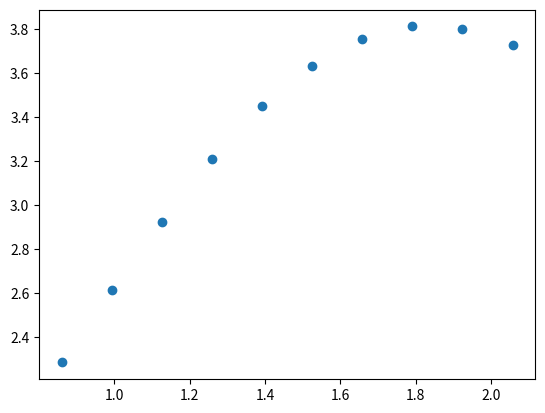

This chart was generated by the following Python code:
import matplotlib.pyplot as plt
import math

def f(x, y):
    return x ** 2 + math.cos(y)

def g(x, y):
    return y*(1 - x) + x + 2

def h(x, y):
    return y * math.cos(x) + 1

def euler_half(f, x0: float, y0: float, h: float, n: int):
    r = []
    for i in range(n):
        m1 = f(x0, y0)
        m2 = f(x0 + h / 2, y0 + (h / 2) * m1)
        yk = y0 + h * m2
        y0 = yk
        x0 += h
        r.append((x0, y0))
    return r

if __name__ == '__main__':
    x0 = 0.727
    y0 = 1.95195
    r = euler_half(h, x0, y0, h=0.13307, n=10)

    x, y = zip(*r)

    for i in range(len(x)):
        print(f'x_{i+1} = {x[i]}\ny_{i+1} = {y[i]}\n')

    plt.scatter(x, y)
    plt.savefig('euler_half.png')